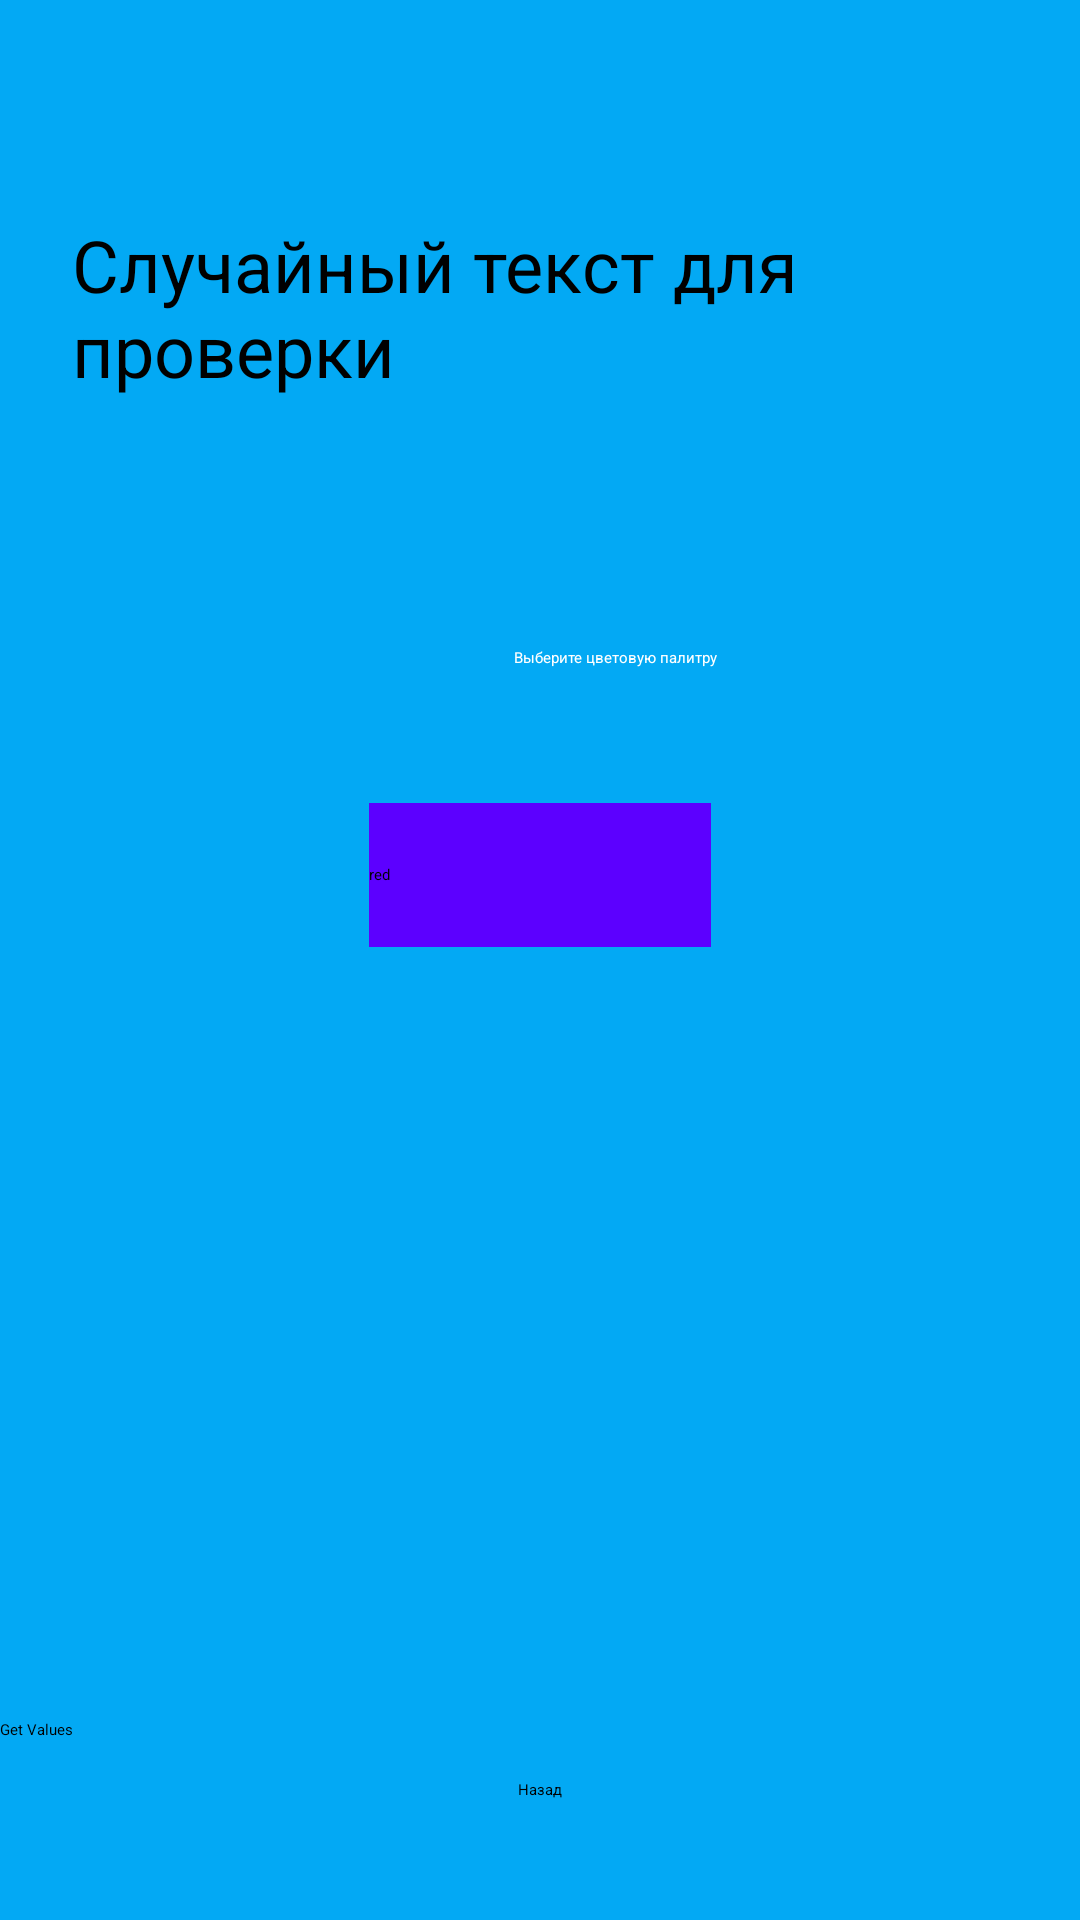

Reconstruct the res/layout file that produces this screen, plus the resources it refers to.
<!-- AndroidManifest.xml: application theme Theme.MyApplication -->
<!-- res/layout/activity_settings.xml -->
<?xml version="1.0" encoding="utf-8"?>
<androidx.constraintlayout.widget.ConstraintLayout xmlns:android="http://schemas.android.com/apk/res/android"
    xmlns:app="http://schemas.android.com/apk/res-auto"
    xmlns:tools="http://schemas.android.com/tools"
    android:layout_width="match_parent"
    android:layout_height="match_parent"
    android:background="#03A9F4"
    tools:context=".Settings">


    <TextView
        android:id="@+id/textViewLabel"
        android:layout_width="match_parent"
        android:layout_height="wrap_content"
        android:layout_marginStart="24dp"
        android:layout_marginTop="72dp"
        android:layout_marginEnd="24dp"

        android:layout_marginBottom="69dp"
        android:text="Случайный текст для проверки"
        android:textSize="24sp"
        app:layout_constraintBottom_toTopOf="@+id/switch1"
        app:layout_constraintEnd_toEndOf="parent"
        app:layout_constraintHorizontal_bias="1.0"
        app:layout_constraintStart_toStartOf="parent"
        app:layout_constraintTop_toTopOf="parent"
        app:layout_constraintVertical_bias="0.0" />

    <Button
        android:id="@+id/button3"
        android:layout_width="wrap_content"
        android:layout_height="wrap_content"
        android:layout_marginStart="161dp"
        android:layout_marginEnd="161dp"
        android:layout_marginBottom="40dp"
        android:onClick="backActivity"
        android:text="Назад"
        app:layout_constraintBottom_toBottomOf="parent"
        app:layout_constraintEnd_toEndOf="parent"
        app:layout_constraintStart_toStartOf="parent" />

    <Switch
        android:id="@+id/switch1"
        android:layout_width="218dp"
        android:layout_height="27dp"
        android:layout_marginStart="96dp"
        android:layout_marginTop="10dp"
        android:layout_marginEnd="97dp"
        android:layout_marginBottom="22dp"
        android:text="Звуковое сопровождение"
        android:textColor="#FFFFFF"
        app:layout_constraintBottom_toTopOf="@+id/textView3"
        app:layout_constraintEnd_toEndOf="parent"
        app:layout_constraintStart_toStartOf="parent"
        app:layout_constraintTop_toBottomOf="@+id/textViewLabel" />

    

    <Button
        android:id="@+id/button"
        android:layout_width="126dp"
        android:layout_height="48dp"
        android:layout_centerHorizontal="true"
        android:onClick="getValues"
        android:text="Get Values"
        app:layout_constraintBottom_toTopOf="@+id/button3"
        app:layout_constraintTop_toBottomOf="@+id/imageView"
        tools:layout_editor_absoluteX="142dp" />

    <Spinner
        android:id="@+id/spinner2"
        android:layout_width="114dp"
        android:layout_height="48dp"
        android:layout_below="@+id/spinner"
        android:layout_margin="10dp"
        android:layout_marginTop="44dp"
        android:background="#5C00FF"
        android:entries="@array/color"
        app:layout_constraintEnd_toEndOf="parent"
        app:layout_constraintStart_toStartOf="parent"
        app:layout_constraintTop_toBottomOf="@+id/textView3" />

    <TextView
        android:id="@+id/textView3"
        android:layout_width="250dp"
        android:layout_height="42dp"
        android:layout_marginStart="80dp"
        android:layout_marginTop="4dp"
        android:layout_marginEnd="81dp"
        android:text="Выберите цветовую палитру"
        android:textAlignment="center"
        android:textColor="#FFFFFF"
        app:layout_constraintEnd_toEndOf="parent"
        app:layout_constraintHorizontal_bias="0.0"
        app:layout_constraintStart_toStartOf="parent"
        app:layout_constraintTop_toBottomOf="@+id/switch1" />

    <ImageView
        android:id="@+id/imageView"
        android:layout_width="408dp"
        android:layout_height="225dp"
        android:layout_marginTop="60dp"
        android:visibility="visible"
        app:layout_constraintTop_toBottomOf="@+id/spinner2"
        tools:layout_editor_absoluteX="1dp"
        tools:srcCompat="@tools:sample/backgrounds/scenic" />

</androidx.constraintlayout.widget.ConstraintLayout>
<!-- resources referenced by this layout -->
<resources>
  <string-array name="color">
          <item>red</item>
          <item>blue</item>
          <item>grey</item>
          <item>yellow</item>
          <item>black</item>
          <item>white</item>
          <item>purple</item>
      </string-array>
</resources>
